Photos from the image-classification dataset "KoiFish" in the GitHub repository hung1508/Classification-Koi-Fish. Its 18 classes are: Asagi koi, Bekko koi, Doitsu koi, ghosiki, Goromo koi, Hikarimoyo koi, Hikarimuji mono koi, Hikariutsuri koi, Kanoko koi, Kawarimono koi, Kin Ginrin koi, Kohaku koi, Showa Sanshoku koi, Shusui koi, Taisho Sanke koi, Tancho koi, Utsuri koi, Yamato Nishiki koi.

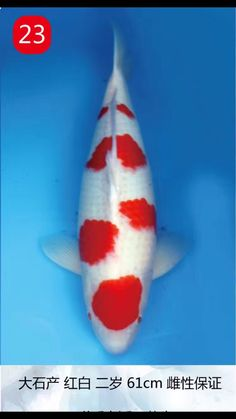
Label: Kin Ginrin koi

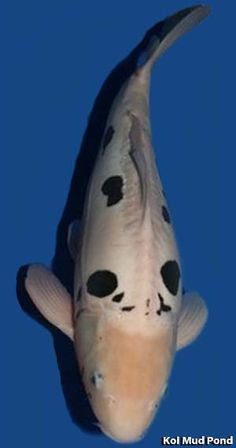
Label: Bekko koi

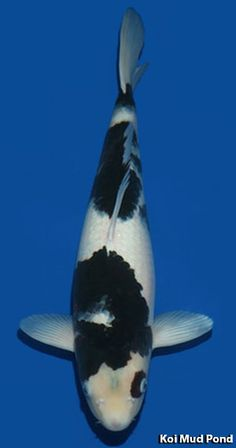
Label: Goromo koi

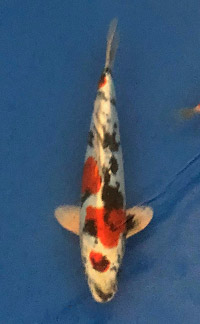
Label: Hikarimoyo koi

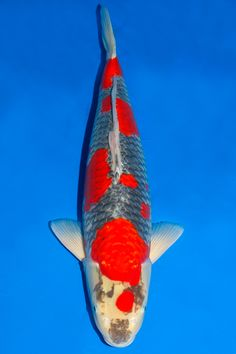
Label: Doitsu koi

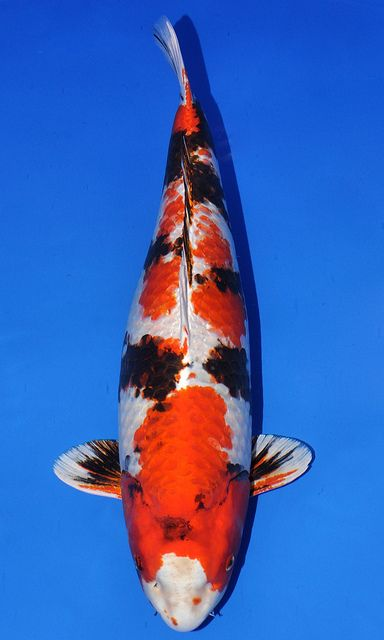
Label: Hikariutsuri koi
